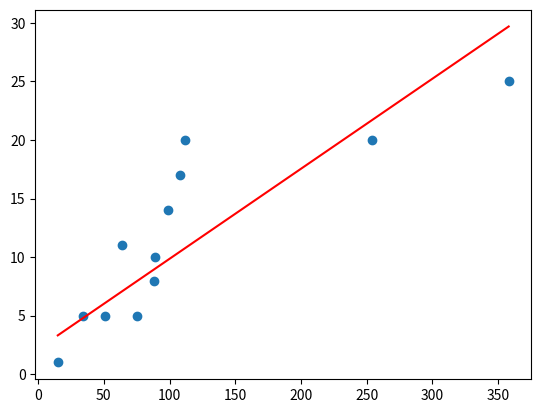

This chart was generated by the following Python code:
import numpy as np
import matplotlib.pyplot as plt

#tip example
x = np.array([34.0, 108.0, 64.0, 88.0, 99.0, 51.0, 75.0, 89.0, 112.0, 15.0, 254.0, 358.0])
y = np.array([5.0, 17.0, 11.0, 8.0, 14.0, 5.0, 5.0, 10.0, 20.0, 1.0, 20.0, 25.0])


#used for simple linear regression
def simpleGradientDescent(x, y, theta = np.array([]), alpha = 0.00001, iterations = 80000):
    m = len(x)
    if len(theta) == 0:
        theta = np.append(theta, [0, 0])
    for iter in range(iterations):
        predY = theta[0] + theta[1] * x
        
        theta0Derivative = -2/m * sum(y - predY)
        theta1Derivative = -2/m * sum((y - predY) * x)
        theta[0] = theta[0] - alpha * theta0Derivative
        theta[1] = theta[1] - alpha * theta1Derivative


    #copy-pasted the code below from our slides :)
    plt.scatter(x,y)
    plt.plot([min(x),max(x)],[min(predY), max(predY)], color = 'red')
    plt.show()

    cost = np.sum((predY - y)**2)
    meanY = np.mean(y)
    SST = np.sum((meanY - y)**2)
    SSR = SST - cost
    R_Square = (SSR/SST)*100
    print("Theta 0 = ", theta[0], ": Theta 1 = ", theta[1])
    print('\nSST= ', SST,'\nSSR= ', SSR, '\nSSE= ', cost, '\nR_Square= ', R_Square)

    return theta

print(simpleGradientDescent(x, y))
